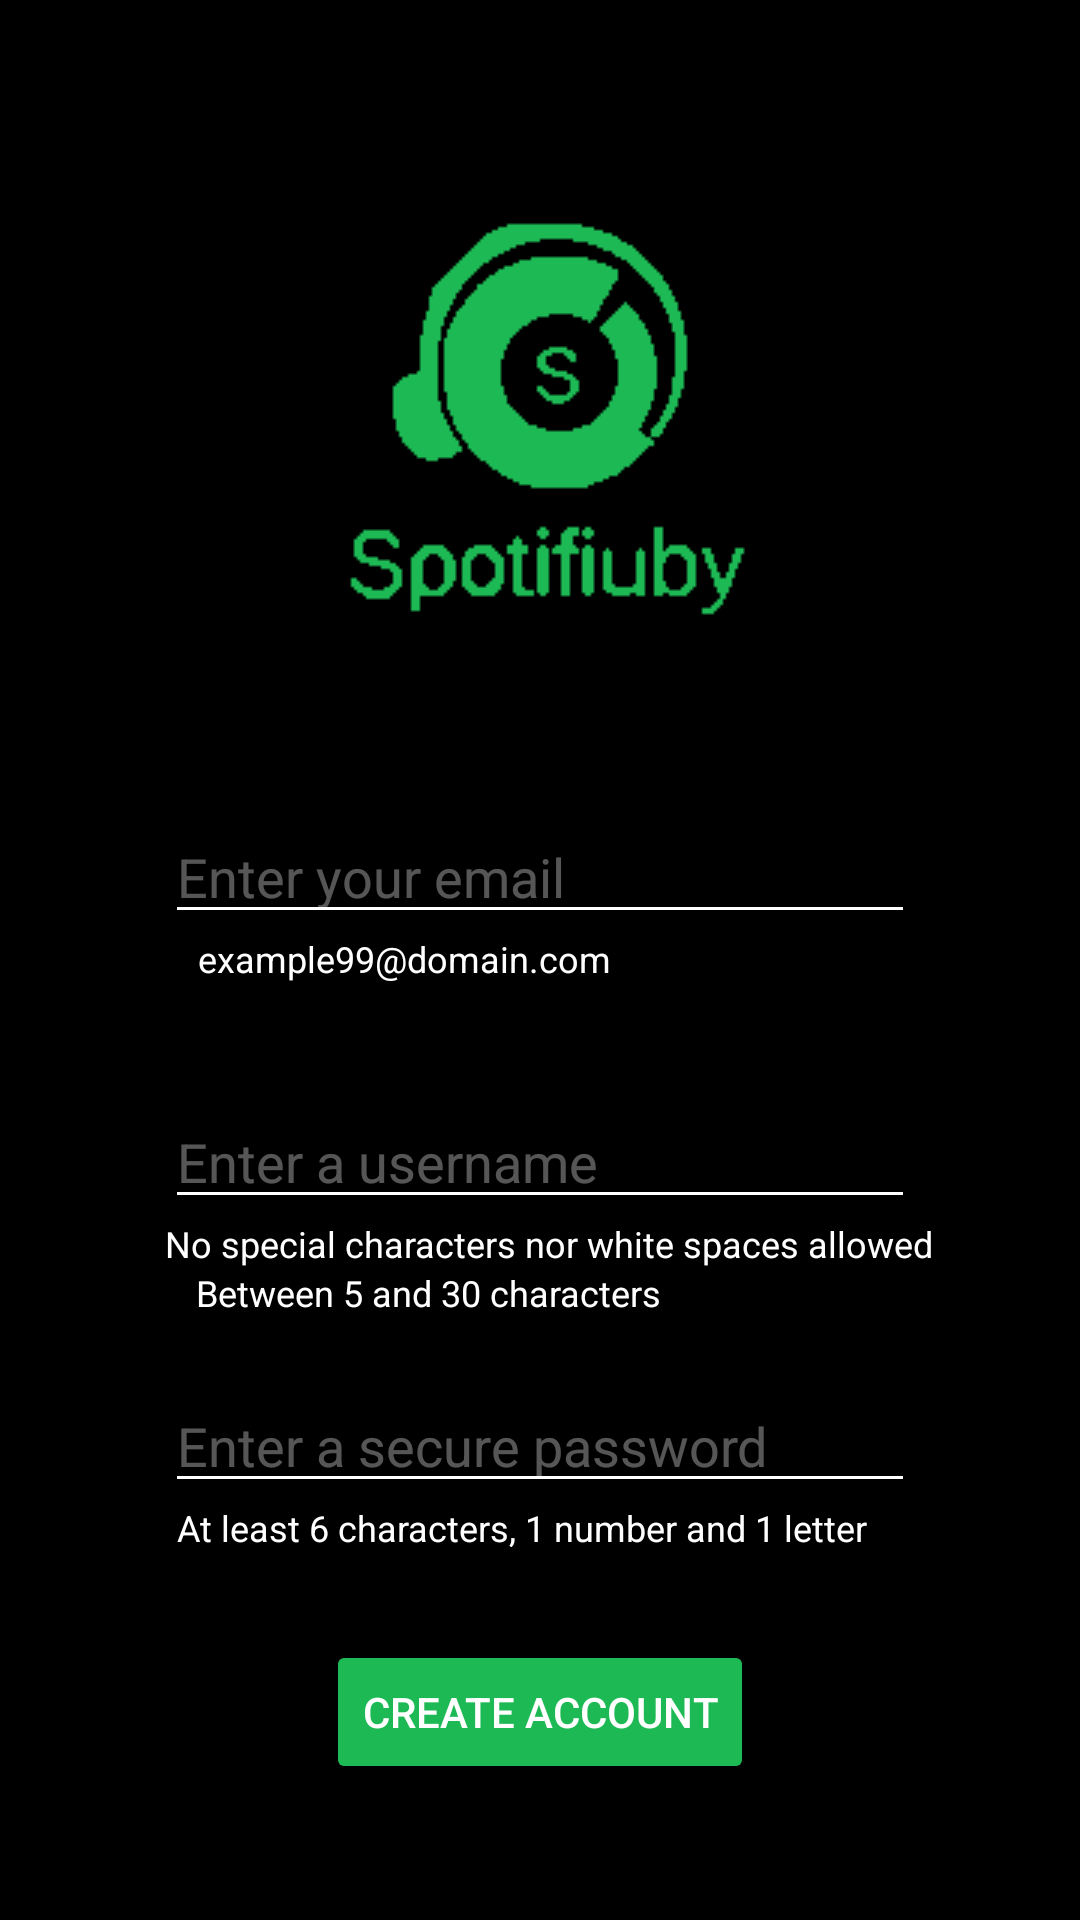

Reconstruct the res/layout file that produces this screen, plus the resources it refers to.
<!-- AndroidManifest.xml: application theme Theme.Spotifiubyfy01 -->
<!-- res/layout/activity_signin_landing_page.xml -->
<?xml version="1.0" encoding="utf-8"?>
<androidx.constraintlayout.widget.ConstraintLayout xmlns:android="http://schemas.android.com/apk/res/android"
    xmlns:app="http://schemas.android.com/apk/res-auto"
    xmlns:tools="http://schemas.android.com/tools"
    android:layout_width="match_parent"
    android:layout_height="match_parent"
    tools:context=".SignInLandingPage"
    tools:layout_editor_absoluteX="0dp"
    tools:layout_editor_absoluteY="-95dp"
    android:background="@color/black">

    <EditText
        android:id="@+id/registration_email"
        android:layout_width="250dp"
        android:layout_height="wrap_content"
        android:layout_marginBottom="8dp"
        android:autofillHints=""
        android:ems="10"
        android:hint="@string/registration_email"
        android:textColorHint ="#56FFFFFF"
        android:textColor="#FFFFFF"
        android:backgroundTint="#FFFFFF"
        android:inputType="textEmailAddress"
        app:layout_constraintBottom_toTopOf="@+id/registration_username"
        app:layout_constraintEnd_toEndOf="parent"
        app:layout_constraintHorizontal_bias="0.5"
        app:layout_constraintStart_toStartOf="parent"
        app:layout_constraintTop_toBottomOf="@+id/SpotifiubyfyLogo" />

    <EditText
        android:id="@+id/registration_username"
        android:layout_width="250dp"
        android:layout_height="wrap_content"
        android:layout_marginTop="8dp"
        android:layout_marginBottom="8dp"
        android:autofillHints=""
        android:ems="10"
        android:hint="@string/registration_username"
        android:textColor="#FFFFFF"
        android:textColorHint ="#56FFFFFF"
        android:backgroundTint="#FFFFFF"
        android:inputType="textPersonName"
        app:layout_constraintBottom_toTopOf="@+id/registration_password"
        app:layout_constraintEnd_toEndOf="parent"
        app:layout_constraintHorizontal_bias="0.5"
        app:layout_constraintStart_toStartOf="parent"
        app:layout_constraintTop_toBottomOf="@+id/registration_email" />

    <EditText
        android:id="@+id/registration_password"
        android:layout_width="250dp"
        android:layout_height="wrap_content"
        android:layout_marginTop="8dp"
        android:layout_marginBottom="8dp"
        android:autofillHints=""
        android:ems="10"
        android:hint="@string/registration_password"
        android:textColor="#FFFFFF"
        android:backgroundTint="#FFFFFF"
        android:textColorHint ="#56FFFFFF"
        android:inputType="textPassword"
        app:layout_constraintBottom_toTopOf="@+id/create_account_button"
        app:layout_constraintEnd_toEndOf="parent"
        app:layout_constraintHorizontal_bias="0.5"
        app:layout_constraintStart_toStartOf="parent"
        app:layout_constraintTop_toBottomOf="@+id/registration_username" />


    <Button
        android:id="@+id/create_account_button"
        android:layout_width="wrap_content"
        android:layout_height="wrap_content"
        android:layout_marginBottom="8dp"
        android:text="@string/button_create_account"
        android:visibility="visible"
        android:textColor="#FFFFFF"

        android:backgroundTint="#1DB954"
        app:layout_constraintBottom_toBottomOf="parent"
        app:layout_constraintEnd_toEndOf="parent"
        app:layout_constraintHorizontal_bias="0.5"
        app:layout_constraintStart_toStartOf="parent"
        app:layout_constraintTop_toBottomOf="@+id/registration_password" />

    <ImageView
        android:id="@+id/SpotifiubyfyLogo"
        android:layout_width="wrap_content"
        android:layout_height="wrap_content"
        android:layout_marginTop="8dp"
        android:contentDescription="@string/LogoApp"
        app:layout_constraintBottom_toTopOf="@+id/registration_email"
        app:layout_constraintEnd_toEndOf="parent"
        app:layout_constraintHorizontal_bias="0.5"
        app:layout_constraintStart_toStartOf="parent"
        app:layout_constraintTop_toTopOf="parent"
        app:srcCompat="@drawable/spotifiubyfy_removebg_preview" />

    <TextView
        android:id="@+id/email_example"
        android:layout_width="wrap_content"
        android:layout_height="wrap_content"
        android:text="@string/Email_example"
        android:textSize="12sp"
        app:layout_constraintEnd_toEndOf="parent"

        android:textColor="#FFFFFF"
        app:layout_constraintHorizontal_bias="0.297"
        app:layout_constraintStart_toStartOf="parent"
        app:layout_constraintTop_toBottomOf="@+id/registration_email" />

    <TextView
        android:id="@+id/username_restriction2"
        android:layout_width="wrap_content"
        android:layout_height="wrap_content"
        android:text="@string/Username_restriction2"
        android:textSize="12sp"
        app:layout_constraintEnd_toEndOf="parent"
        app:layout_constraintHorizontal_bias="0.32"

        android:textColor="#FFFFFF"
        app:layout_constraintStart_toStartOf="parent"
        app:layout_constraintTop_toBottomOf="@+id/username_restriction1" />

    <TextView
        android:id="@+id/password_restictions"
        android:layout_width="wrap_content"
        android:layout_height="wrap_content"
        android:text="@string/Password_restrictions"
        android:textSize="12sp"
        app:layout_constraintEnd_toEndOf="parent"
        app:layout_constraintHorizontal_bias="0.455"

        android:textColor="#FFFFFF"
        app:layout_constraintStart_toStartOf="parent"
        app:layout_constraintTop_toBottomOf="@+id/registration_password" />

    <TextView
        android:id="@+id/username_restriction1"
        android:layout_width="wrap_content"

        android:textColor="#FFFFFF"
        android:layout_height="wrap_content"
        android:text="@string/Username_restriction1"
        android:textSize="12sp"
        app:layout_constraintEnd_toEndOf="parent"
        app:layout_constraintHorizontal_bias="0.532"
        app:layout_constraintStart_toStartOf="parent"
        app:layout_constraintTop_toBottomOf="@+id/registration_username" />


</androidx.constraintlayout.widget.ConstraintLayout>
<!-- resources referenced by this layout -->
<resources>
  <color name="black">#FF000000</color>
  <!-- drawable spotifiubyfy_removebg_preview: png bitmap (drawable, 2053 bytes) -->
  <string name="Email_example">example99@domain.com</string>
  <string name="LogoApp" />
  <string name="Password_restrictions">At least 6 characters, 1 number and 1 letter</string>
  <string name="Username_restriction1">No special characters nor white spaces allowed</string>
  <string name="Username_restriction2">Between 5 and 30 characters</string>
  <string name="button_create_account">Create Account</string>
  <string name="registration_email">Enter your email</string>
  <string name="registration_password">Enter a secure password</string>
  <string name="registration_username">Enter a username</string>
  <style name="Theme.Spotifiubyfy01" parent="Theme.MaterialComponents.DayNight.DarkActionBar">
          
          <item name="colorPrimary">#1DB954</item>
          <item name="colorPrimaryVariant">#107A35</item>
          <item name="colorOnPrimary">@color/white</item>
          
          <item name="colorSecondary">@color/teal_200</item>
          <item name="colorSecondaryVariant">@color/teal_700</item>
          <item name="colorOnSecondary">#FFFFFF</item>
          
          <item name="android:statusBarColor" tools:targetApi="l">?attr/colorPrimaryVariant</item>
          
  
      </style>
  <color name="white">#FFFFFFFF</color>
  <color name="teal_200">#FF03DAC5</color>
  <color name="teal_700">#FF018786</color>
</resources>
